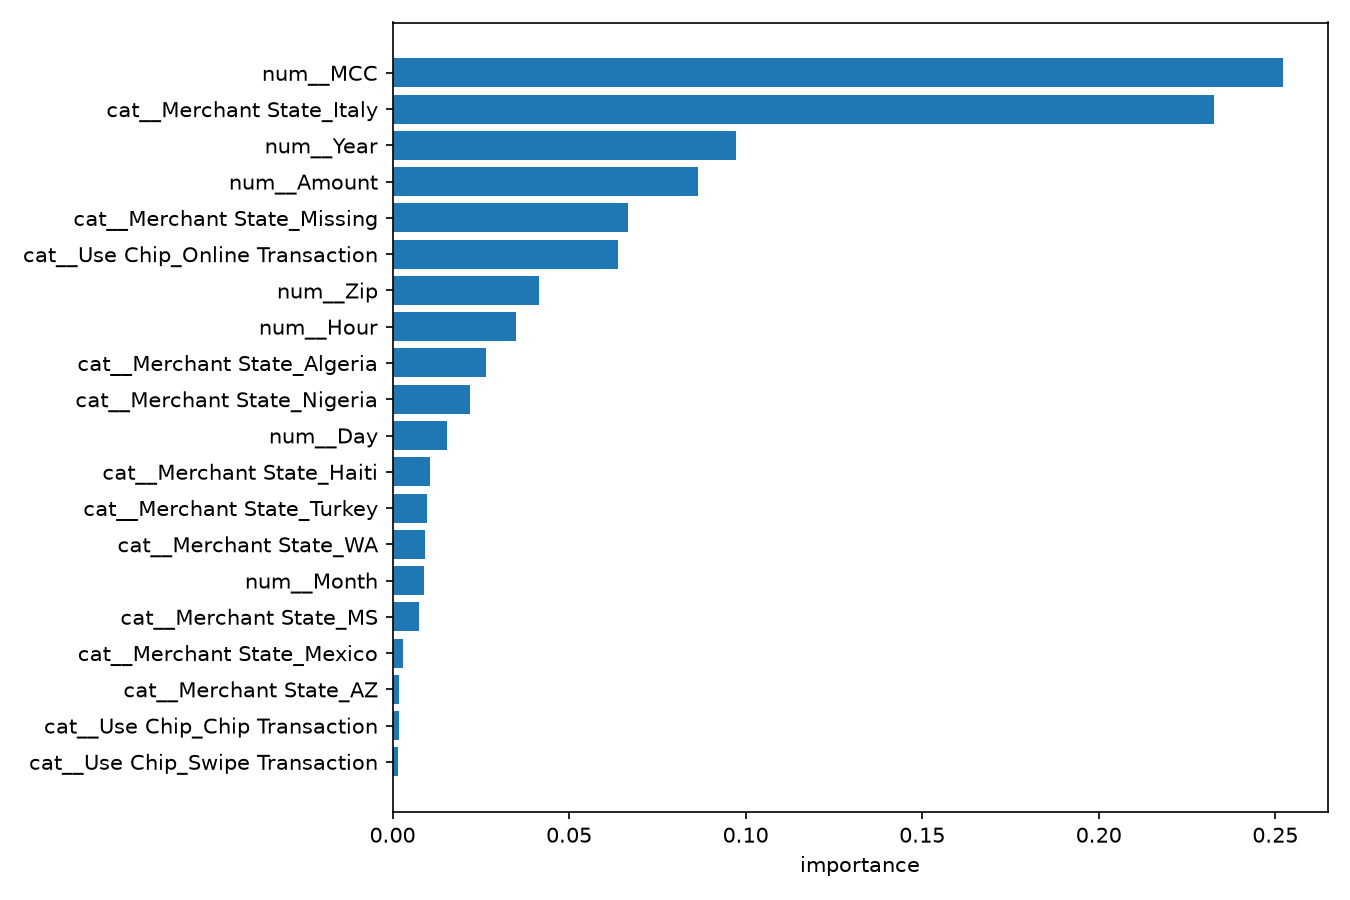

Data behind this chart, as committed beside it:
feature, importance
num__MCC, 0.2522
cat__Merchant State_Italy, 0.2326
num__Year, 0.0972
num__Amount, 0.08638
cat__Merchant State_Missing, 0.06683
cat__Use Chip_Online Transaction, 0.06382
num__Zip, 0.04144
num__Hour, 0.03507
cat__Merchant State_Algeria, 0.02651
cat__Merchant State_Nigeria, 0.02196
num__Day, 0.01536
cat__Merchant State_Haiti, 0.01071
cat__Merchant State_Turkey, 0.0098
cat__Merchant State_WA, 0.009187
num__Month, 0.008917
cat__Merchant State_MS, 0.007518
cat__Merchant State_Mexico, 0.002839
cat__Merchant State_AZ, 0.001915
cat__Use Chip_Chip Transaction, 0.001859
cat__Use Chip_Swipe Transaction, 0.001673
cat__Merchant State_OH, 0.00123
cat__Merchant State_KY, 0.0008325
cat__Merchant State_FL, 0.0007251
cat__Errors?_Technical Glitch, 0.0006202
cat__Merchant State_MA, 0.0005679
cat__Merchant State_TX, 0.0005592
cat__Errors?_Insufficient Balance, 0.0004858
cat__Errors?_Bad CVV, 0.0003457
cat__Merchant State_IL, 0.0002405
cat__Errors?_Missing, 0.0001621
cat__Merchant State_Jamaica, 0.000143
cat__Merchant State_IA, 8.383371238787097e-05
cat__Merchant State_Japan, 7.029523704369628e-05
cat__Merchant State_CA, 4.3794303658989285e-05
cat__Merchant State_NE, 3.7538883604278496e-05
cat__Merchant State_NY, 3.181528911770877e-05
cat__Merchant State_NC, 2.6038781573212834e-05
cat__Merchant State_MI, 1.8466664734292732e-05
cat__Merchant State_PA, 3.982579939400417e-06
cat__Merchant State_NJ, 3.4616772849354395e-06
cat__Merchant State_Aruba, 0.0
cat__Merchant State_AR, 0.0
cat__Merchant State_AK, 0.0
cat__Merchant State_AL, 0.0
cat__Merchant State_Bahrain, 0.0
cat__Merchant State_Azerbaijan, 0.0
cat__Merchant State_Austria, 0.0
cat__Merchant State_Australia, 0.0
cat__Merchant State_CT, 0.0
cat__Merchant State_Dominica, 0.0
cat__Merchant State_DE, 0.0
cat__Merchant State_Denmark, 0.0
cat__Merchant State_ID, 0.0
cat__Merchant State_Hungary, 0.0
cat__Merchant State_Hong Kong, 0.0
cat__Merchant State_Honduras, 0.0
cat__Merchant State_Greece, 0.0
cat__Merchant State_HI, 0.0
cat__Merchant State_Germany, 0.0
cat__Merchant State_Ghana, 0.0
... 88 more rows
